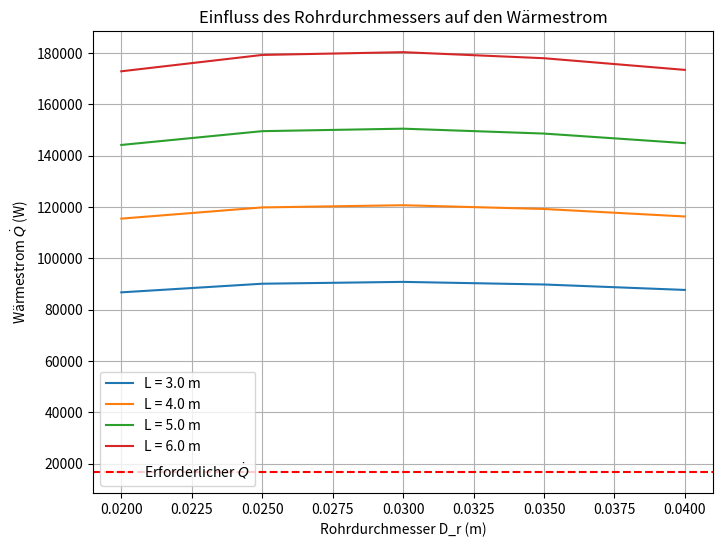
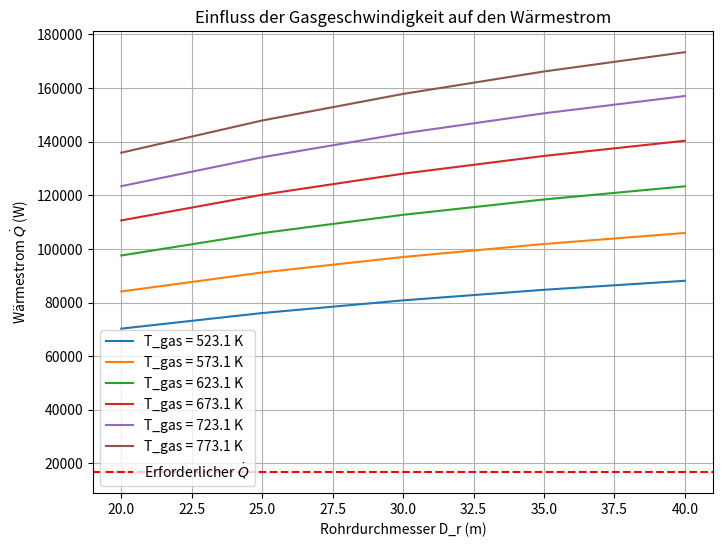

Write Python code to recreate these figures, in order.
"""
Montag, 02.12.24
[redacted]
--------------------------------
Erste Hausarbeit - Analyse der Wärmeübertragung in einem Rohr
"""

import numpy as np
import matplotlib.pyplot as plt
import pandas as pd
import math

# Stoffwerte Wasser bei p=1bar aus VDI Wärmeatlas(Kapitel C2.1)
data_wasser = {
    "Temperatur (t, °C)": [15, 34],
    "Dichte (rho, kg/m³)": [999.1, 994.38],
    "Spezifische Enthalpie (h, 10³ J/kg)": [63.078, 142.55],
    "Spezifische Entropie (s, 10³ J/kg·K)": [0.22446, 0.49155],
    "Spezifische isobare Wärmekapazität (cp, 10³ J/kg·K)": [4.189, 4.179],
    "Isobarer Volumen-Ausdehnungskoeffizient (αv, 10⁻³ K⁻¹)": [0.1509, 0.3371],
    "Wärmeleitfähigkeit (kappa, 10⁻³ W/m·K)": [588.8, 620.29],
    "Dynamische Viskosität (eta, 10⁻⁶ Pa·s)": [1137.6, 733.73],
    "Kinematische Viskosität (ny, 10⁻⁶ m²/s)": [1.139, 0.7379],
    "Temperaturleitfähigkeit (a, 10⁻⁶ m²/s)": [0.1407, 0.1493],
    "Prandtl-Zahl (Pr)": [8.093, 4.943],
}

# Stoffwerte trockene Luft p=1bar aus VDI Wärmeatlas(Kapitel C2.3)
data_luft = {
    "Temperatur (t, °C)": [250, 300, 350, 400, 450, 500],
    "Dichte (rho, kg/m³)": [0.6655, 0.6075, 0.5587, 0.5172, 0.4815, 0.4503],
    "Spezifische Enthalpie (h, 10³ J/kg)": [228.9, 280.9, 333.5, 386.6, 440.3, 494.7],
    "Spezifische Entropie (s, 10³ J/kg·K)": [0.5751, 0.6700, 0.7579, 0.8399, 0.9169, 0.9896],
    "Spezifische isobare Wärmekapazität (cp, 10³ J/kg·K)": [1.035, 1.045, 1.057, 1.069, 1.081, 1.093],
    "Spezifische isochore Wärmekapazität (cv, 10³ J/kg·K)": [0.7472, 0.7580, 0.7695, 0.7815, 0.7935, 0.8054],
    "Schallgeschwindigkeit (ws, m/s)": [456.2, 476.6, 495.9, 514.3, 532.0, 549.0],
    "Wärmeleitfähigkeit (kappa, 10⁻³ W/m·K)": [41.38, 44.42, 47.37, 50.24, 53.05, 55.80],
    "Dynamische Viskosität (eta, 10⁻⁶ Pa·s)": [27.97, 29.81, 31.58, 33.28, 34.93, 36.53],
    "Kinematische Viskosität (ny, 10⁻⁶ m²/s)": [4.203, 4.907, 5.652, 6.435, 7.256, 8.112],
    "Temperaturleitfähigkeit (a, 10⁻⁷ m²/s)": [601.0, 699.5, 802.2, 908.9, 1019.5, 1133.9],
    "Prandtl-Zahl (Pr)": [0.6993, 0.7016, 0.7046, 0.7080, 0.7117, 0.7154],
}

# Kurzbezeichnungen für die Stoffwerte
label_mapping = {
    'Temperatur (t, °C)': 't',
    'Dichte (rho, kg/m³)': 'rho',
    'Spezifische isobare Wärmekapazität (cp, 10³ J/kg·K)': 'cp',
    'Spezifische isochore Wärmekapazität (cv, 10³ J/kg·K)': 'cv',
    'Wärmeleitfähigkeit (kappa, 10⁻³ W/m·K)': 'kappa',
    'Kinematische Viskosität (ny, 10⁻⁶ m²/s)': 'ny',
    'Prandtl-Zahl (Pr)': 'pr',
}

# Faktor um alle Einheiten ohne Probleme nutzen zu können
units_mapping = {
    'Spezifische isobare Wärmekapazität (cp, 10³ J/kg·K)': 10 ** 3,
    'Spezifische isochore Wärmekapazität (cv, 10³ J/kg·K)': 10 ** 3,
    'Wärmeleitfähigkeit (kappa, 10⁻³ W/m·K)': 10 ** -3,
    'Kinematische Viskosität (ny, 10⁻⁶ m²/s)': 10 ** -6,
}


# Funktion um Daten zu konvertieren und mit Labels zu versehen
def convert_data(data, unit_mapping, label_mapping):
    converted_data = {}
    for label, values in data.items():
        factor = unit_mapping.get(label, 1)  # Standard: Keine Umrechnung
        converted_values = [value * factor for value in values]
        # Temperaturen in Kelvin umrechnen, falls das Label Temperatur enthält
        if 'Temperatur' in label:
            converted_values = [value + 273.15 for value in converted_values]
            # Label anpassen
            new_label = label.replace('(t, °C)', '(t, K)')
            converted_data[new_label] = converted_values
            # Kurzbezeichnung anpassen
            if label in label_mapping:
                short_key = label_mapping[label]
                converted_data[short_key] = converted_values
        else:
            converted_data[label] = converted_values
            if label in label_mapping:
                short_key = label_mapping[label]
                converted_data[short_key] = converted_values

        # Kurzbezeichnung hinzufügen, falls verfügbar
        if label in label_mapping:
            short_key = label_mapping[label]
            converted_data[short_key] = converted_values
    return converted_data


# Funktion zur Interpolation
def interpolate_value(data, x_label, y_label, x_value):
    """
    Interpoliert einen Wert basierend auf gegebenen Daten.
    Beispiel für Cp von Wasser bei 25 °C:
    cp_25 = interpolate_value(data_wasser_converted, 't','cp', 25)
    """
    x_data = data[x_label]  # Werte der unabhängigen Variablen
    y_data = data[y_label]  # Werte der abhängigen Variablen

    # Überprüfen, ob der Wert im Bereich der Daten liegt
    if not (min(x_data) <= x_value <= max(x_data)):
        raise ValueError(f"{x_value} liegt außerhalb des Bereichs {min(x_data)} bis {max(x_data)}")

    # Lineare Interpolation
    return np.interp(x_value, x_data, y_data)


# Daten konvertieren
data_luft_converted = convert_data(data_luft, units_mapping, label_mapping)
data_wasser_converted = convert_data(data_wasser, units_mapping, label_mapping)
# Test print('cp', data_wasser_converted["cp"])

# Werte für Rohr
m_dot_w = 0.2  # kg/s
T_w_ein = 15 + 273.15  # K
T_w_aus = 35 + 273.15  # K
dT_erf = T_w_aus - T_w_ein  # delta t was erforderlich ist um das Wasser aufzuwärmen
T_w_m = (T_w_ein + T_w_aus) / 2  # Mittlere Temperatur des Wassers
# Stoffwerte von Wasser bei mittlerer Temperatur ist notwenig für die Berechnung weiterer Werte z.B. Nusselt nach VDI(G6, S.840)
cp_w_Tm = interpolate_value(data_wasser_converted, 't', 'cp', T_w_m)
rho_w_Tm = interpolate_value(data_wasser_converted, 't', 'rho', T_w_m)
ny_w_Tm = interpolate_value(data_wasser_converted, 't', 'ny', T_w_m)
Pr_w_Tm = interpolate_value(data_wasser_converted, 't', 'pr', T_w_m)
kappa_w_Tm = interpolate_value(data_wasser_converted, 't', 'kappa', T_w_m)
# Erforderlicher Wärmestrom der nötig ist um das Wasser aufzuwärmen
# Annahme, dass die bei flüssigem Wasser sich nicht stark ändert, daher wird der Mittelwert genutzt
Q_dot_erf = m_dot_w * dT_erf * cp_w_Tm  # Watt
Q_dot_erf = float(Q_dot_erf)

# Parameterbereiche
# Durchmesser- und Längenbereiche für das Rohr
D_r_Werte = np.linspace(0.02, 0.04, 5)  # Meter
L_r_Werte = np.linspace(3, 6, 4)  # Meter

# Gasgeschwindigkeit und Temperaturbereiche für Abgas
u_ab_Werte = np.linspace(20, 40, 5)  # m/s
T_ab_Werte = np.linspace(250 + 273.15, 500 + 273.15, 6)  # K


# Thermodynamische Funktionen -----------------------------------------------------------
def berechne_re(u, L, ny):
    """Berechnet die Reynolds-Zahl."""
    return (u * L) / ny


def berechne_nu_rohr(Re, Pr, d_rohr, l_rohr):
    """
    Berechnet die Nusselt-Zahl bei voll ausgebildeter turbulenter Strömung(Re > 10 ** 4)
    nach Gnielinski(VDI-Wärmeatlas, Kaptiel G1, 4.1)
    """
    if Re <= 1 ** 4:
        raise ValueError("Reynolds-Zahl muss > 10 ** 4 sein.")
    xi = (1.8 * math.log10(Re) - 1.5) ** -2
    nu_rohr = ((xi / 8) * (Re - 1000) * Pr) / (1 + 12.7 * math.sqrt(xi / 8) * (Pr ** (2 / 3) - 1))
    nu_rohr *= 1 + (d_rohr / l_rohr) ** (2 / 3)
    return nu_rohr


def berechne_nu_ab(Re, Pr):
    """
    Berechnet die mittlere Nusselt-Zahl für eine Querströmung über einen Zylinder.
   nach Krischer und Kast(VDI-Wärmeatlas, Kaptiel G6)
    """
    # Überprüfung der Gültigkeitsbereiche
    if not (10 <= Re <= 10 ** 7):
        raise ValueError(f"Die Reynolds-Zahl {Re} liegt außerhalb des Gültigkeitsbereichs (10 <= Re <= 10 ** 7).")
    if not (0.6 <= Pr <= 1000):
        raise ValueError(f"Die Prandtl-Zahl {Pr} liegt außerhalb des Gültigkeitsbereichs (0.6 <= Pr <= 1000).")

    Nu_lam = 0.664 * (Re ** 0.5) * (Pr ** (1 / 3))    # Laminarer Anteil
    Nu_turb = 0.037 * (Re ** 0.8) * Pr / (1 + 2.443 * (Re ** -0.1) * (Pr ** (2 / 3) - 1))     # Turbulenter Anteil
    Nu_ab = 0.3 + math.sqrt(Nu_lam ** 2 + Nu_turb ** 2)     # Kombinierte Nusselt-Zahl

    return Nu_ab


def berechne_waermeuebergangsko(Nu, kappa, D):
    """Berechnet den Wärmeübergangskoeffizienten."""
    return Nu * kappa / D


def berechne_dT_lm(T_hot_in, T_hot_out, T_cold_in, T_cold_out):
    """Berechnet die logarithmische mittlere Temperaturdifferenz."""
    delta_T1 = T_hot_in - T_cold_out
    delta_T2 = T_hot_out - T_cold_in
    if delta_T1 == delta_T2:
        return 1/2 * (delta_T1 + delta_T2)  # Vermeidung von Division durch null
    else:
        return (delta_T1 - delta_T2) / np.log(delta_T1 / delta_T2)


def berechne_waermeuebergangsko_ges(alpha_i, alpha_o):
    """Berechnet den Gesamtwärmeübergangskoeffizienten alpha_ge."""
    return 1 / (1 / alpha_i + 1 / alpha_o)


def berechne_waermestrom(alpha_ges, A, dT_lm):
    """Berechnet den Wärmestrom Q_dot."""
    return alpha_ges * A * dT_lm


# Hauptberechnung -----------------------
# Ergebnisse speichern
ergebnisse = []

# Schleife über alle Kombinationen
for D_r in D_r_Werte:
    for L_r in L_r_Werte:
        A_rohr = np.pi * (D_r / 2) ** 2  # Querschnittsfläche des Rohrs
        u_w = m_dot_w / (rho_w_Tm * A_rohr)  # Wassergeschwindigkeit im Rohr
        Re_w = berechne_re(u_w, D_r, ny_w_Tm)
        Nu_w = berechne_nu_rohr(Re_w, Pr_w_Tm, D_r, L_r)
        alpha_w = berechne_waermeuebergangsko(Nu_w, kappa_w_Tm, D_r)

        for u_ab in u_ab_Werte:
            for T_ab in T_ab_Werte:
                A_wu = np.pi * D_r * L_r  # Wärmeübertragerfläche
                # Annahme, dass T_ab keine Temperaturänderung erfährt
                dT_lm = berechne_dT_lm(T_ab, T_ab, T_w_ein, T_w_aus)

                ny_ab = interpolate_value(data_luft_converted, 't', 'ny', T_ab)
                l_ue = math.pi / 2 * D_r # Überströmlänge, nötig für RE
                Re_ab = berechne_re(u_ab, l_ue, ny_ab)
                Pr_ab = interpolate_value(data_luft_converted, 't', 'pr', T_ab)
                Nu_ab = berechne_nu_ab(Re_ab, Pr_ab)
                kappa_ab = interpolate_value(data_luft_converted, 't', 'kappa', T_ab)
                alpha_ab = berechne_waermeuebergangsko(Nu_ab, kappa_ab, D_r)
                alpha_ges = berechne_waermeuebergangsko_ges(alpha_w, alpha_ab)
                Q_dot = berechne_waermestrom(alpha_ges, A_wu, dT_lm)

                # print(f"D_r: {D_r}, L_r: {L_r}, u_ab: {u_ab}, T_ab: {T_ab}, dt_lmP: {dT_lm}: Q_dot: {Q_dot}")
                # Ergebnisse speichern
                ergebnisse.append({
                    'D_r': D_r,
                    'L_r': L_r,
                    'u_ab': u_ab,
                    'T_ab': T_ab,
                    'Q_dot': Q_dot,
                    'Erfuellt Anforderung': Q_dot >= Q_dot_erf
                })
                # print(ergebnisse)

# Ergebnisse in ein DataFrame konvertieren
df = pd.DataFrame(ergebnisse)

# Plotten der Ergebnisse ---------------------------------------------
# Einfluss von D und L auf Q_dot
plt.figure(figsize=(8, 6))
for L_r in L_r_Werte:
    subset = df[
        (df['L_r'] == L_r) &
        (df['u_ab'] == u_ab_Werte[-1]) &
        (df['T_ab'] == T_ab_Werte[-1])
        ]
    plt.plot(subset['D_r'], subset['Q_dot'], label=f'L = {L_r} m')

plt.axhline(y=Q_dot_erf, color='r', linestyle='--', label='Erforderlicher $\dot{Q}$')
plt.xlabel('Rohrdurchmesser D_r (m)')
plt.ylabel('Wärmestrom $\dot{Q}$ (W)')
plt.title('Einfluss des Rohrdurchmessers auf den Wärmestrom')
plt.legend()
plt.grid(True)
plt.show()

# Einfluss von u_gas und T_gas auf Q_dot
plt.figure(figsize=(8, 6))
for T_ab in T_ab_Werte:
    subset = df[
        (df['D_r'] == D_r_Werte[-1]) &
        (df['L_r'] == L_r_Werte[-1]) &
        (df['T_ab'] == T_ab)
        ]
    plt.plot(subset['u_ab'], subset['Q_dot'], label=f'T_gas = {T_ab:.1f} K')

plt.axhline(y=Q_dot_erf, color='r', linestyle='--', label='Erforderlicher $\dot{Q}$')
plt.xlabel('Rohrdurchmesser D_r (m)')
plt.ylabel('Wärmestrom $\dot{Q}$ (W)')
plt.title('Einfluss der Gasgeschwindigkeit auf den Wärmestrom')
plt.legend()
plt.grid(True)
plt.show()

# Kombinationen, die die Anforderung erfüllen
erfuellt = df[df['Erfuellt Anforderung']]

print("Kombinationen, die den erforderlichen Wärmestrom erfüllen:")
print(erfuellt[['D_r', 'L_r', 'u_ab', 'T_ab']])
